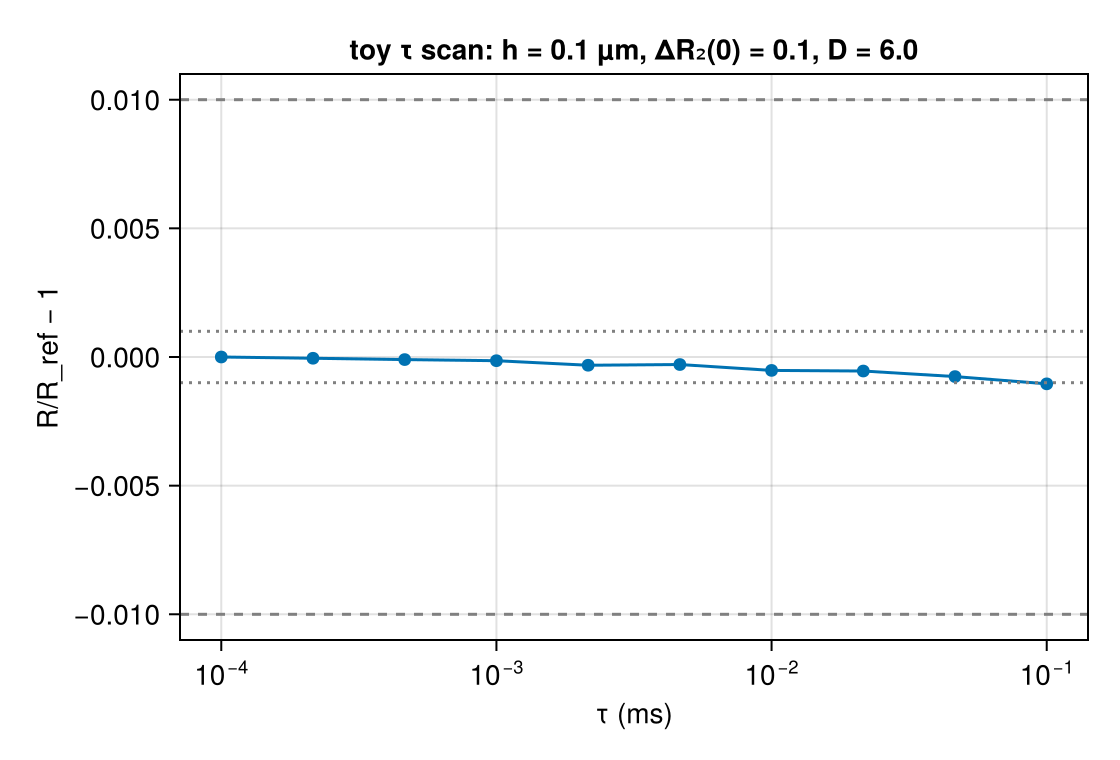

The table this chart was drawn from, first rows:
tau_ms, R, R_sem, T_eff, runtime_s, ns_per_spin_step
0.0001, 0.009996, 1.215026061e-06, 10, 101.8, 1.018
0.0002154, 0.009996, 8.523440521e-07, 10, 48.18, 1.038
0.0004642, 0.009995, 8.562345611e-07, 10, 22.93, 1.064
0.001, 0.009995, 1.012397242e-06, 10, 11.06, 1.106
0.002154, 0.009993, 1.004635338e-06, 10, 5.493, 1.183
0.004642, 0.009993, 9.599168404e-07, 9.998, 2.724, 1.265
0.01, 0.009991, 1.176635027e-06, 10, 1.454, 1.454
0.02154, 0.009991, 1.289172213e-06, 9.997, 0.7744, 1.669
0.04642, 0.009989, 1.34556067e-06, 9.979, 0.489, 2.274
0.1, 0.009986, 1.014550842e-06, 10, 0.2728, 2.728
